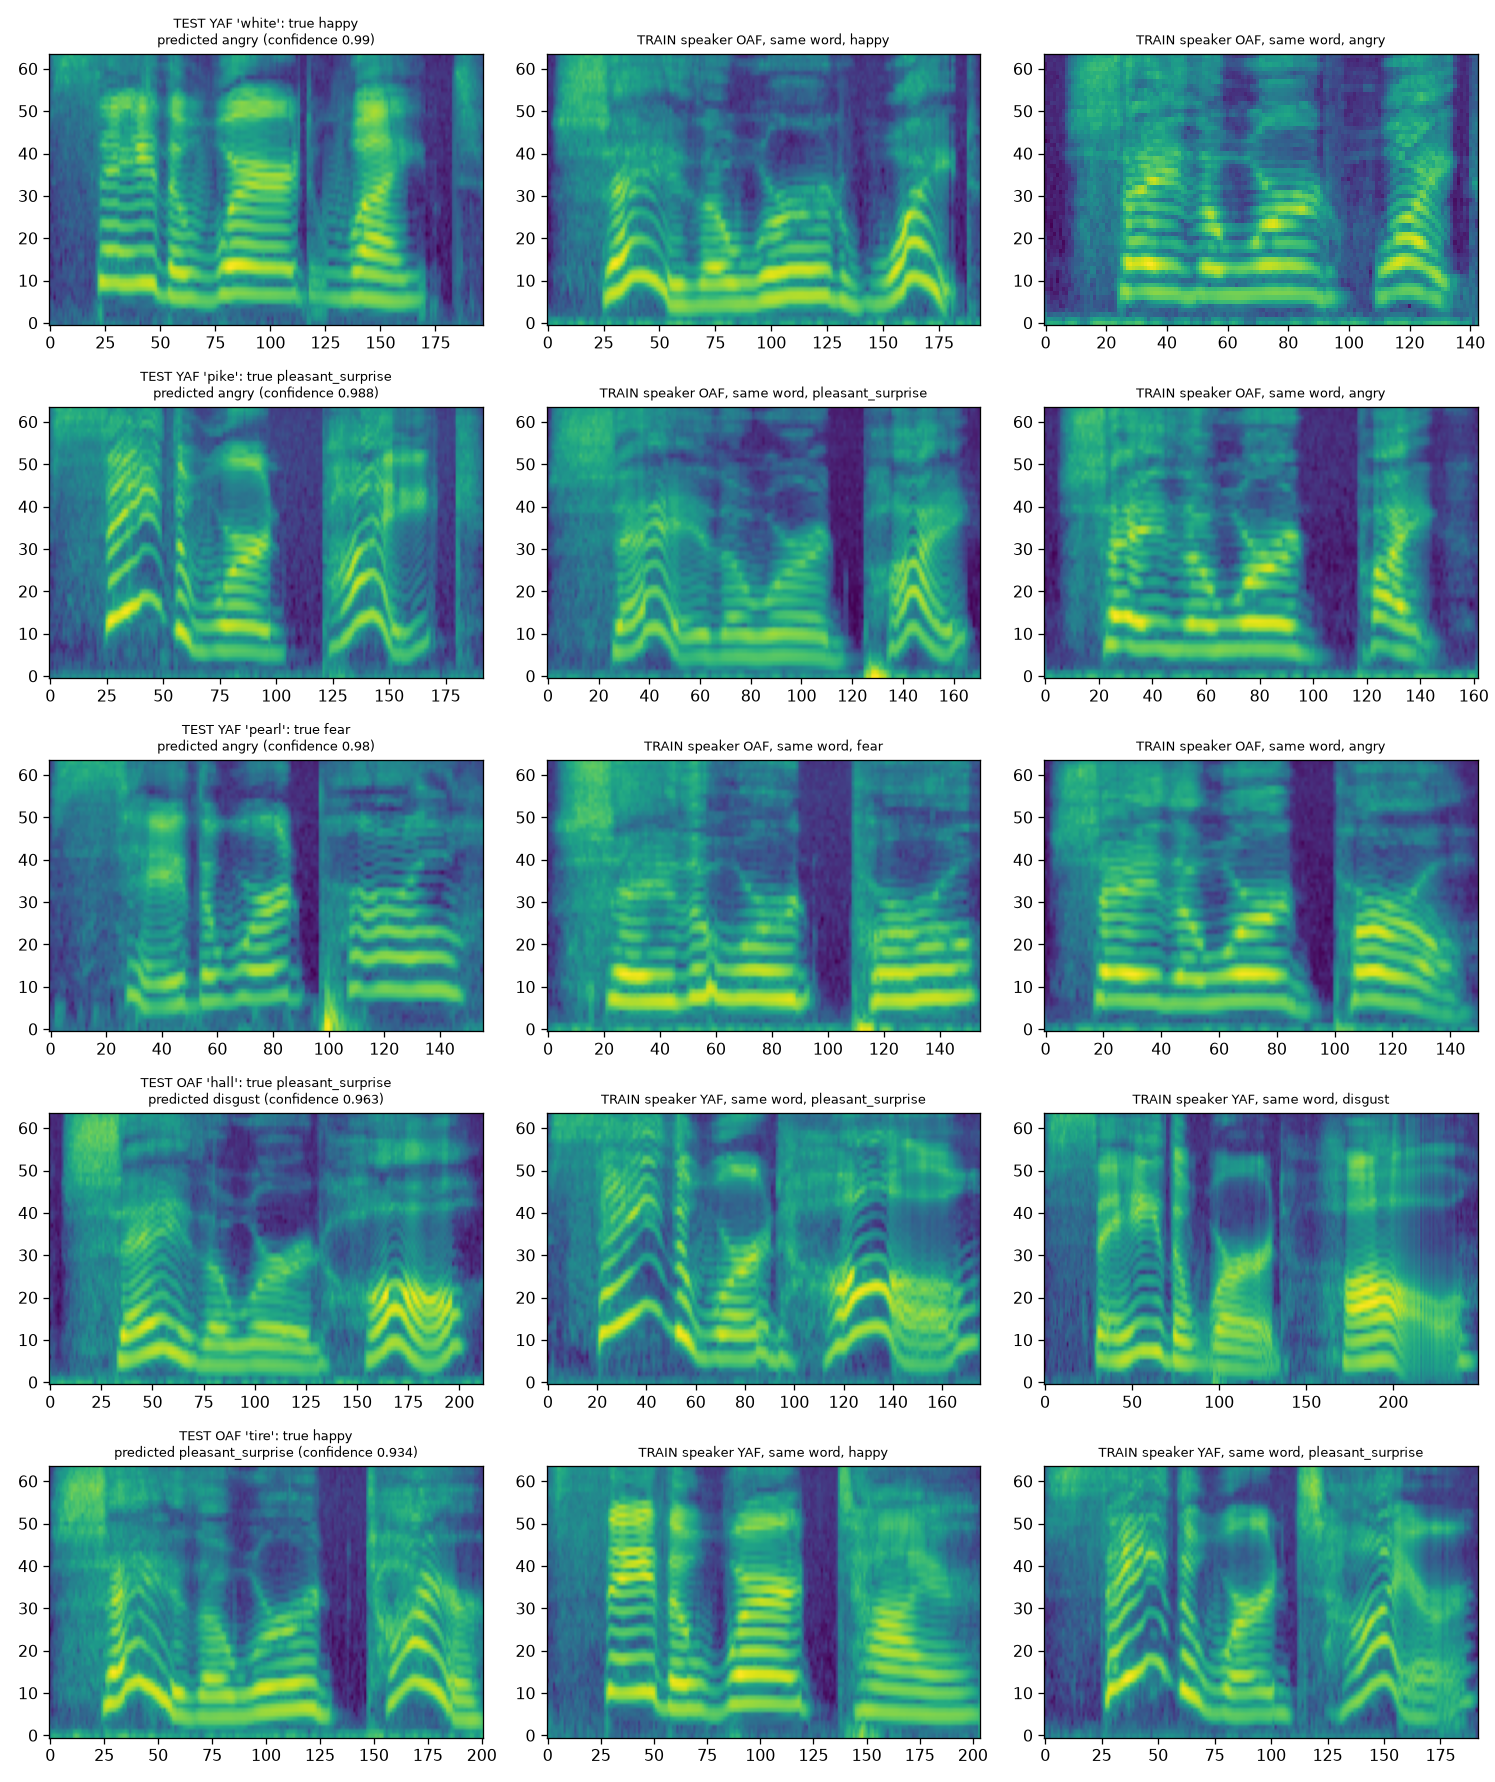

The table this chart was drawn from, first rows:
train_speaker, true, predicted, n_errors_all_seeds, example_clip, example_confidence, example_seed
OAF, happy, angry, 599, TESS Toronto emotional speech set data/T…, 0.99, 0
OAF, pleasant_surprise, angry, 581, TESS Toronto emotional speech set data/T…, 0.988, 0
OAF, fear, angry, 442, TESS Toronto emotional speech set data/T…, 0.98, 0
YAF, pleasant_surprise, disgust, 289, TESS Toronto emotional speech set data/O…, 0.963, 2
YAF, happy, pleasant_surprise, 264, TESS Toronto emotional speech set data/O…, 0.934, 0
